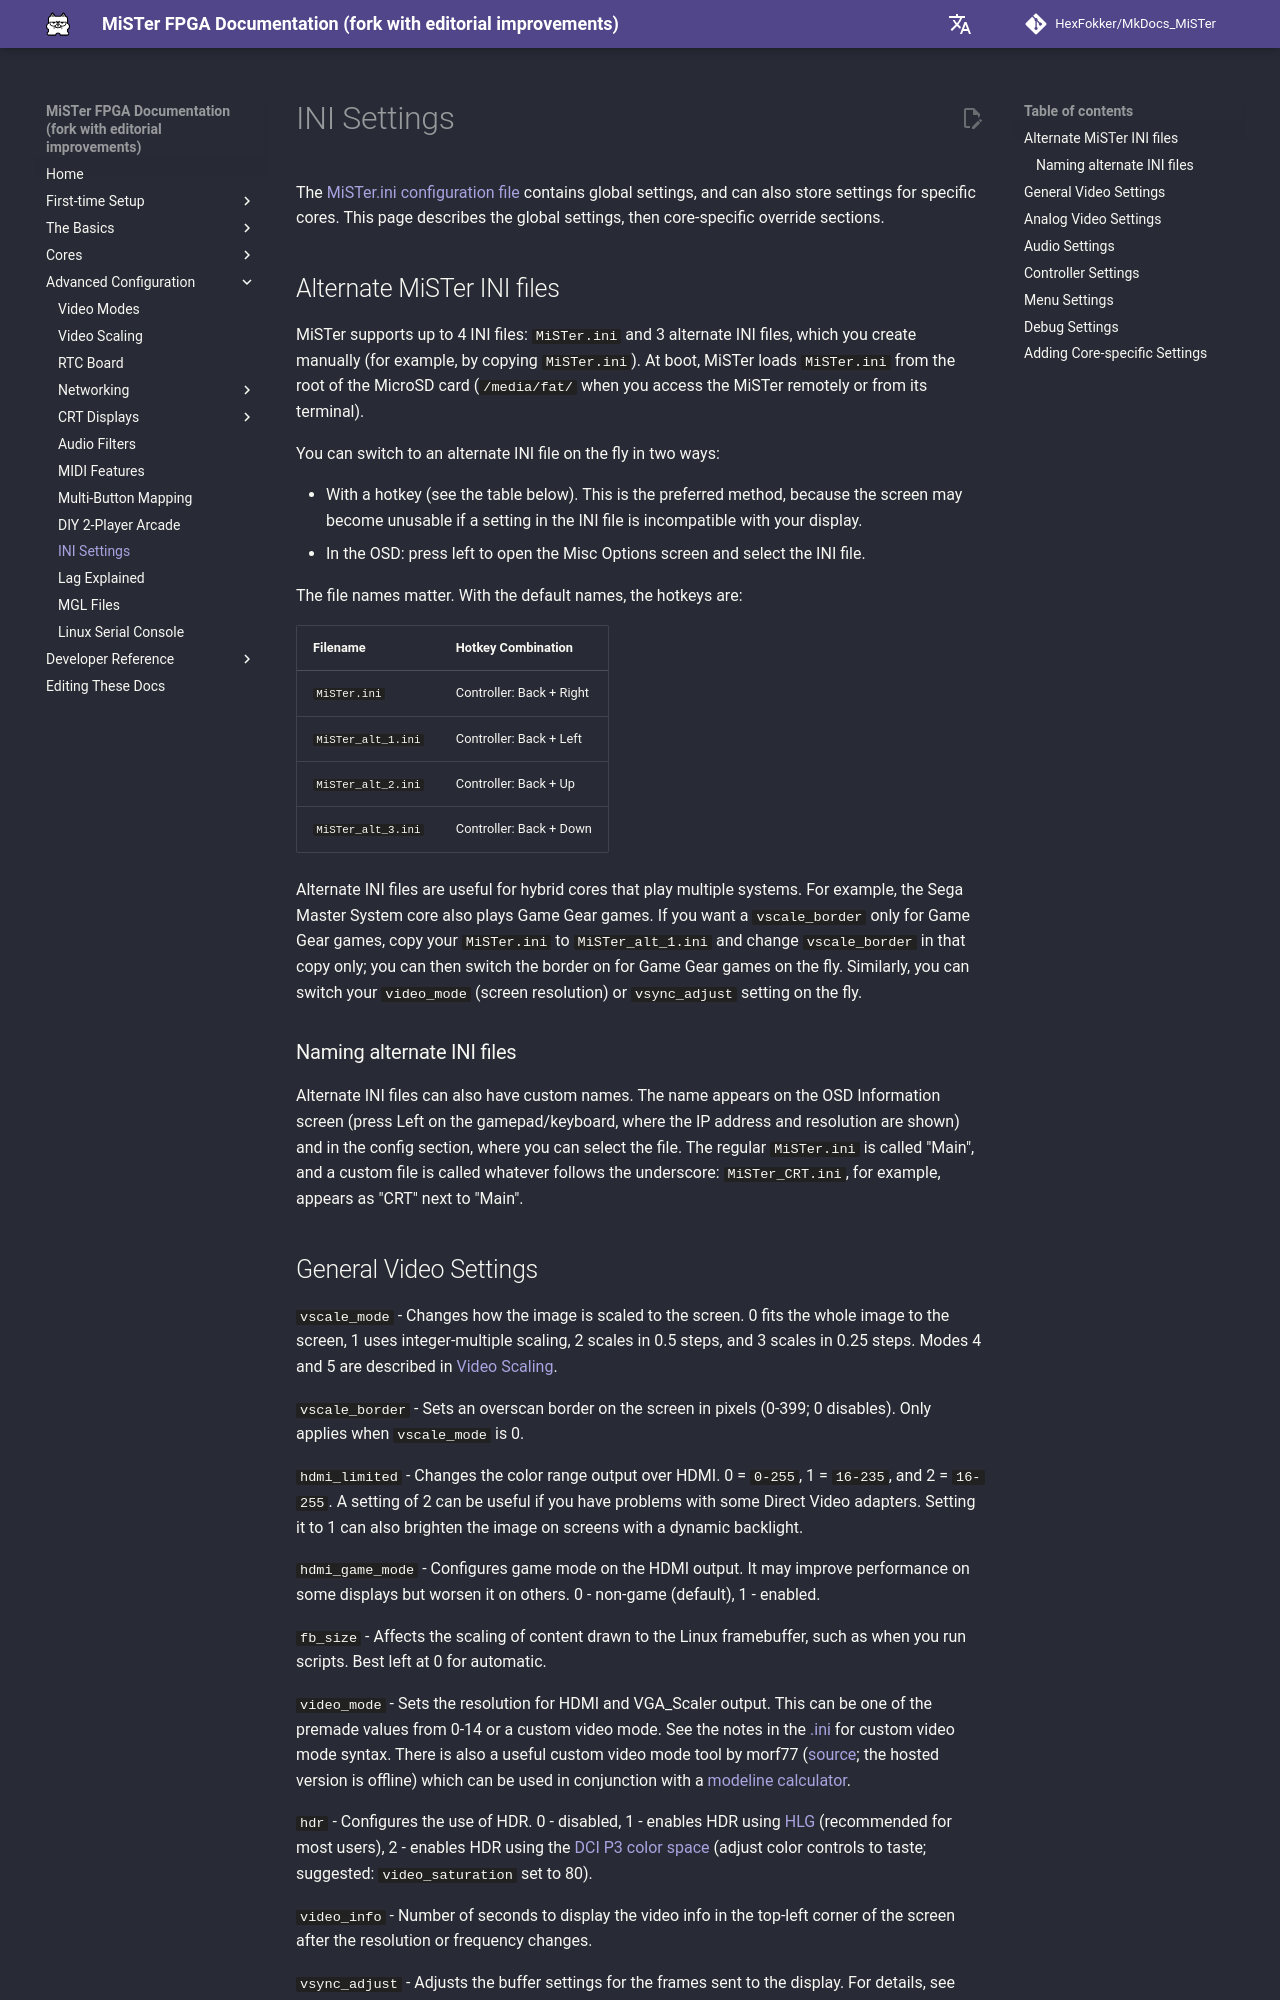

repository: HexFokker/MkDocs_MiSTer · page: advanced/ini/index.html · generator: mkdocs

The [MiSTer.ini configuration file](https://github.com/MiSTer-devel/Main_MiSTer/blob/master/MiSTer.ini){target=_blank} contains global settings, and can also store settings for specific cores. This page describes the global settings, then core-specific override sections.

## Alternate MiSTer INI files

MiSTer supports up to 4 INI files: `MiSTer.ini` and 3 alternate INI files, which you create manually (for example, by copying `MiSTer.ini`). At boot, MiSTer loads `MiSTer.ini` from the root of the MicroSD card (`/media/fat/` when you access the MiSTer remotely or from its terminal).

You can switch to an alternate INI file on the fly in two ways:

* With a hotkey (see the table below). This is the preferred method, because the screen may become unusable if a setting in the INI file is incompatible with your display.
* In the OSD: press left to open the Misc Options screen and select the INI file.

The file names matter. With the default names, the hotkeys are:

| Filename           | Hotkey Combination       |
| ------------------ | ------------------------ |
| `MiSTer.ini`       | Controller: Back + Right |
| `MiSTer_alt_1.ini` | Controller: Back + Left  |
| `MiSTer_alt_2.ini` | Controller: Back + Up    |
| `MiSTer_alt_3.ini` | Controller: Back + Down  |

Alternate INI files are useful for hybrid cores that play multiple systems. For example, the Sega Master System core also plays Game Gear games. If you want a `vscale_border` only for Game Gear games, copy your `MiSTer.ini` to `MiSTer_alt_1.ini` and change `vscale_border` in that copy only; you can then switch the border on for Game Gear games on the fly. Similarly, you can switch your `video_mode` (screen resolution) or `vsync_adjust` setting on the fly.

### Naming alternate INI files

Alternate INI files can also have custom names. The name appears on the OSD Information screen (press Left on the gamepad/keyboard, where the IP address and resolution are shown) and in the config section, where you can select the file. The regular `MiSTer.ini` is called "Main", and a custom file is called whatever follows the underscore: `MiSTer_CRT.ini`, for example, appears as "CRT" next to "Main".
